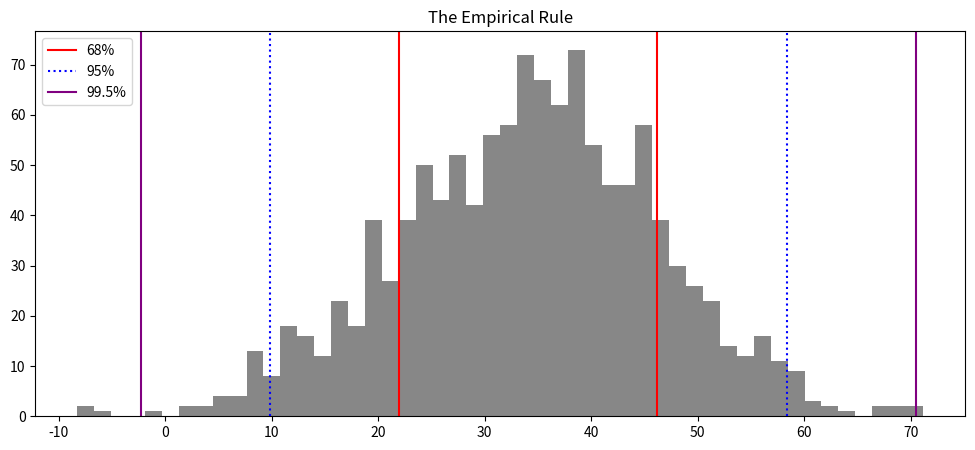

The script that saved this image:

import numpy as np
import pandas as pd
import matplotlib.pyplot as plt


# empirical rule plot
ages= pd.Series(np.random.normal(loc=34, scale=12,size=1200 ))

plt.figure(figsize=(12, 5))
plt.hist(ages, bins=50,color='black', alpha=.47)
plt.axvline(x=(np.mean(ages)+np.std(ages)), color='red')
plt.axvline(x=(np.mean(ages)-np.std(ages)), color='red', label='68%')

plt.axvline(x=(np.mean(ages)+2*np.std(ages)), color='blue',ls= ':', label='95%')
plt.axvline(x=(np.mean(ages)-2*np.std(ages)), color='blue',ls= ':')

plt.axvline(x=(np.mean(ages)+3*np.std(ages)), color='purple', ls= '-')
plt.axvline(x=(np.mean(ages)-3*np.std(ages)), color='purple', ls= '-', label='99.5%')
plt.legend()
plt.title('The Empirical Rule')
plt.savefig('inference.png')

# empirical rule values
print('\n')
print("68% of the individual have ages between ", np.floor(np.mean(ages)-np.std(ages)), " and ", np.floor(np.mean(ages)+np.std(ages)))
print("95% of the individual have ages between ", np.floor(np.mean(ages)-2*np.std(ages)), " and ", np.floor(np.mean(ages)+2*np.std(ages)))
print("99% of the individual have ages between ", np.ceil(np.mean(ages)-3*np.std(ages)), " and ", np.floor(np.mean(ages)+3*np.std(ages)))
